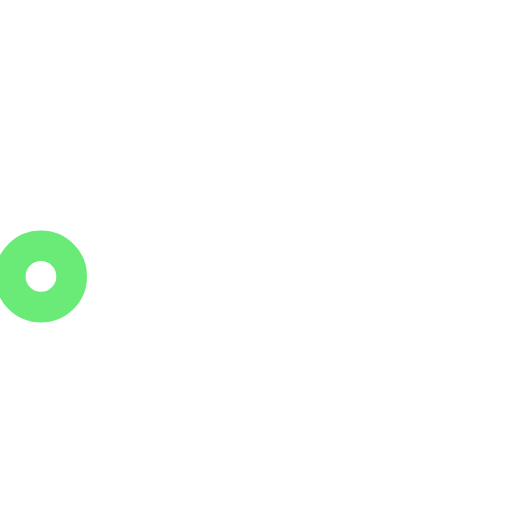
t = 0.00 s
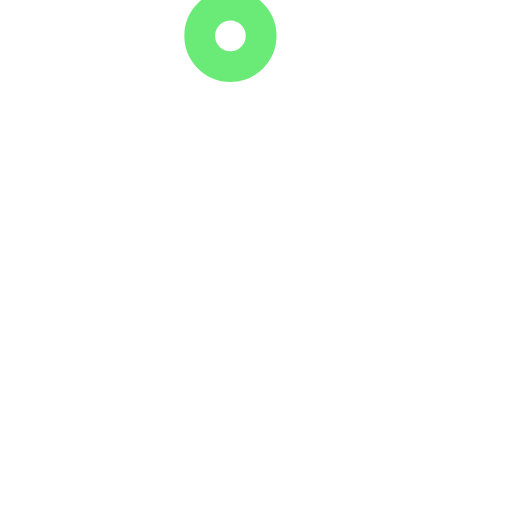
t = 0.20 s
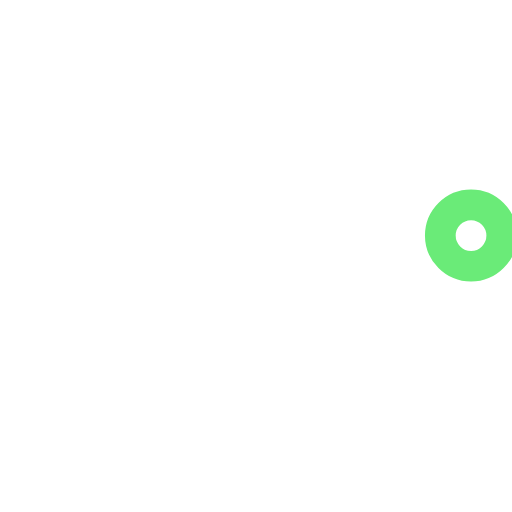
t = 0.40 s
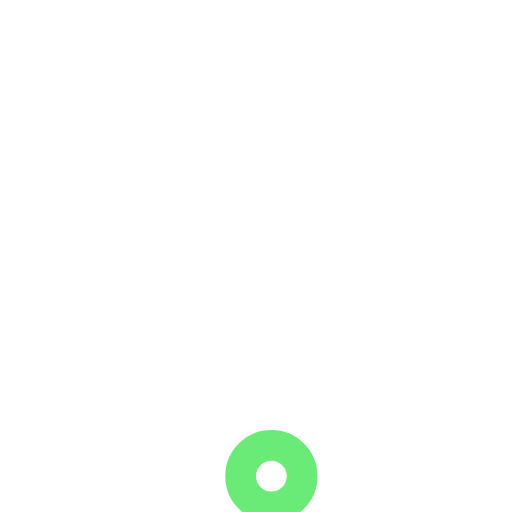
t = 0.60 s

The animated SVG that drew these frames (rendered in a browser with its animation timeline set to each time). Animation: 1 SMIL element (animateTransform=1); one cycle of 0.80 s, repeats indefinitely.

<svg version="1.1" id="L3" xmlns="http://www.w3.org/2000/svg" xmlns:xlink="http://www.w3.org/1999/xlink" x="0px" y="0px" viewBox="0 0 100 100" enable-background="new 0 0 0 0" xml:space="preserve">
<circle fill="none" stroke="#fff" stroke-width="7" cx="50" cy="50" r="44" style="opacity:0.5;"></circle>
  <circle fill="#fff" stroke="#6AEB78" stroke-width="6" cx="8" cy="54" r="6">
    <animateTransform attributeName="transform" dur=".8s" type="rotate" from="0 50 48" to="360 50 52" repeatCount="indefinite"></animateTransform>
  </circle>
</svg>